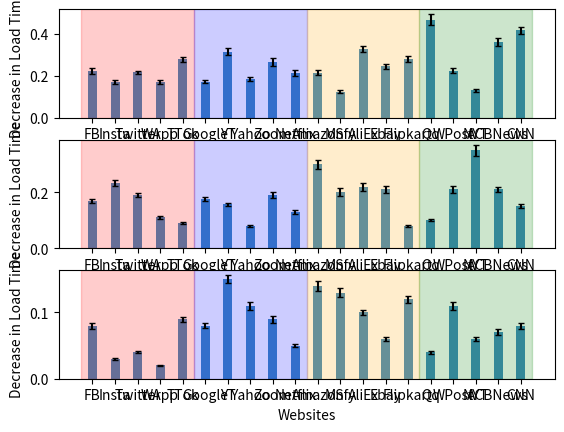

Recreate this plot in Python.
import matplotlib.pyplot as plt
import numpy as np
from scipy.stats import pearsonr
fig,ax = plt.subplots(3,1)


def modem():

    w_o = [40,241,231,41,25,64,54,226,161,70,51,88,67,57,99,282,222,213,310,189]
    w = [31,200,181,34,18,53,37,184,118,55,40,77,45,43,71,150,172,185,198,110]

    change = []
    change_e = [0.015000000000000001, 0.008101165777514326, 0.009410878976096368, 0.007423117709437965, 0.011200000000000002, 0.0078125, 0.016569200779727095, 0.0084473049074819, 0.01780538302277433, 0.012605042016806721, 0.012687427912341408, 0.0078125, 0.01427644386761843, 0.01023391812865497, 
    0.01414141414141414, 0.026004728132387706, 0.013248542660307366, 0.007732670533001934, 0.02007168458781362, 0.017416225749559082]

    for i in range(0,20):
        change.append((w_o[i] - w[i])/w_o[i])
     
    a = list(range(0,len(w_o)))
    x = ['FB', 'Insta', 'Twitter', 'WApp', 'TTok',
        'Google', 'YT', 'Yahoo', 'Zoom', 'Netflix',
        'Amazon', 'MSfy', 'AliEx', 'Ebay', 'Flipkart',
        'Qq', 'WPost', 'NYT', 'ACBNews', 'CNN']


    X_axis = np.arange(len(x))
    ax[0].bar(X_axis, change, yerr = change_e, width = 0.4, alpha=0.85, ecolor='black', capsize=2)
    ax[0].axvspan(-0.5, 4.5, alpha=0.2, color='red')
    ax[0].axvspan(4.5, 9.5, alpha=0.2, color='blue')
    ax[0].axvspan(9.5, 14.5, alpha=0.2, color='orange')
    ax[0].axvspan(14.5, 19.5, alpha=0.2, color='green')
    ax[0].set_xticks(X_axis)
    ax[0].set_xticklabels(x)
    ax[0].set_ylabel('Decrease in Load Time')
    #plt.tight_layout()
    #plt.show()


def three_g():
    w_o = [1.355,6.92,8.8,3.6,1.4,2.3,1.3,14.7,18.7,18,19.5,21.6,33.23,12,8,34.6,66,71,54,46]
    w = [1.12465, 5.3132, 7.128000000000001, 3.204, 1.274, 1.8949999999999999, 1.0962, 13.524, 
    15.155, 15.66, 13.649999999999999, 17.28, 25.9194, 9.48, 7.36, 31.14, 52.14, 46.15, 42.660000000000004, 39.1]

    change = []
    change_e = [0.007391304347826089, 0.010095501382256847, 0.007916666666666664, 0.005238095238095237, 0.004736842105263154, 0.008385093167701866, 0.00627076923076923, 0.003333333333333334, 0.009977483816493105, 0.007647058823529412, 0.01578947368421053, 0.013333333333333334, 0.014666666666666663, 0.013999999999999997, 
    0.003999999999999998, 0.004000000000000001, 0.011052631578947368, 0.019444444444444445, 0.009545454545454543, 0.007142857142857141]

    for i in range(0,20):
        change.append((w_o[i] - w[i])/w_o[i])



    x = ['FB', 'Insta', 'Twitter', 'WApp', 'TTok',
        'Google', 'YT', 'Yahoo', 'Zoom', 'Netflix',
        'Amazon', 'MSfy', 'AliEx', 'Ebay', 'Flipkart',
        'Qq', 'WPost', 'NYT', 'ACBNews', 'CNN']
    
    X_axis = np.arange(len(x))
    ax[1].bar(X_axis, change, yerr = change_e, width = 0.4, alpha=0.85, ecolor='black', capsize=2)
    ax[1].axvspan(-0.5, 4.5, alpha=0.2, color='red')
    ax[1].axvspan(4.5, 9.5, alpha=0.2, color='blue')
    ax[1].axvspan(9.5, 14.5, alpha=0.2, color='orange')
    ax[1].axvspan(14.5, 19.5, alpha=0.2, color='green')
    ax[1].set_xticks(X_axis)
    ax[1].set_xticklabels(x, rotation = 0)
    ax[1].set_ylabel('Decrease in Load Time')
    #plt.tight_layout()
    #plt.show()

def four_g():
    w_o = [0.16,1.39,1.4,1.6,0.27,1.1,0.47,1.8,1.79,0.39,1.33,1.28,3.23,2.15,1.8,1.01,2.3,1.4,2.3,0.89]
    w = [0.1472, 1.3482999999999998, 1.3439999999999999, 1.568, 0.24570000000000003, 1.0120000000000002, 0.39949999999999997, 
    1.602, 1.6289, 0.3705, 1.1438000000000001, 1.1136, 
    2.907, 2.021, 1.584, 0.9696, 2.0469999999999997, 1.3159999999999998, 2.139, 0.8188000000000001]
    
    change = []
    change_e = [0.004705882352941178, 0.0015000000000000026, 0.0018181818181818197, 0.0009090909090909098, 0.003749999999999998, 0.0036363636363636303, 0.006250000000000001, 0.006470588235294116, 0.005294117647058824, 0.002380952380952383, 0.006999999999999997, 0.007222222222222227, 0.004347826086956522,
     0.0028571428571428576, 0.005217391304347826, 0.0024999999999999996, 0.005789473684210529, 0.0031578947368421082, 0.004375000000000001, 0.004210526315789469]
    

    for i in range(0,20):
        change.append((w_o[i] - w[i])/w_o[i])

    x = ['FB', 'Insta', 'Twitter', 'WApp', 'TTok',
        'Google', 'YT', 'Yahoo', 'Zoom', 'Netflix',
        'Amazon', 'MSfy', 'AliEx', 'Ebay', 'Flipkart',
        'Qq', 'WPost', 'NYT', 'ACBNews', 'CNN']
    
    X_axis = np.arange(len(x))
    ax[2].bar(X_axis, change, yerr = change_e, width = 0.4, alpha=0.85, ecolor='black', capsize=2)
    ax[2].axvspan(-0.5, 4.5, alpha=0.2, color='red')
    ax[2].axvspan(4.5, 9.5, alpha=0.2, color='blue')
    ax[2].axvspan(9.5, 14.5, alpha=0.2, color='orange')
    ax[2].axvspan(14.5, 19.5, alpha=0.2, color='green')
    ax[2].set_xticks(X_axis)
    ax[2].set_xticklabels(x, rotation = 0)
    ax[2].set_ylabel('Decrease in Load Time')
    ax[2].set_xlabel('Websites')
    #plt.tight_layout()
    plt.show()

modem()
three_g()
four_g()
